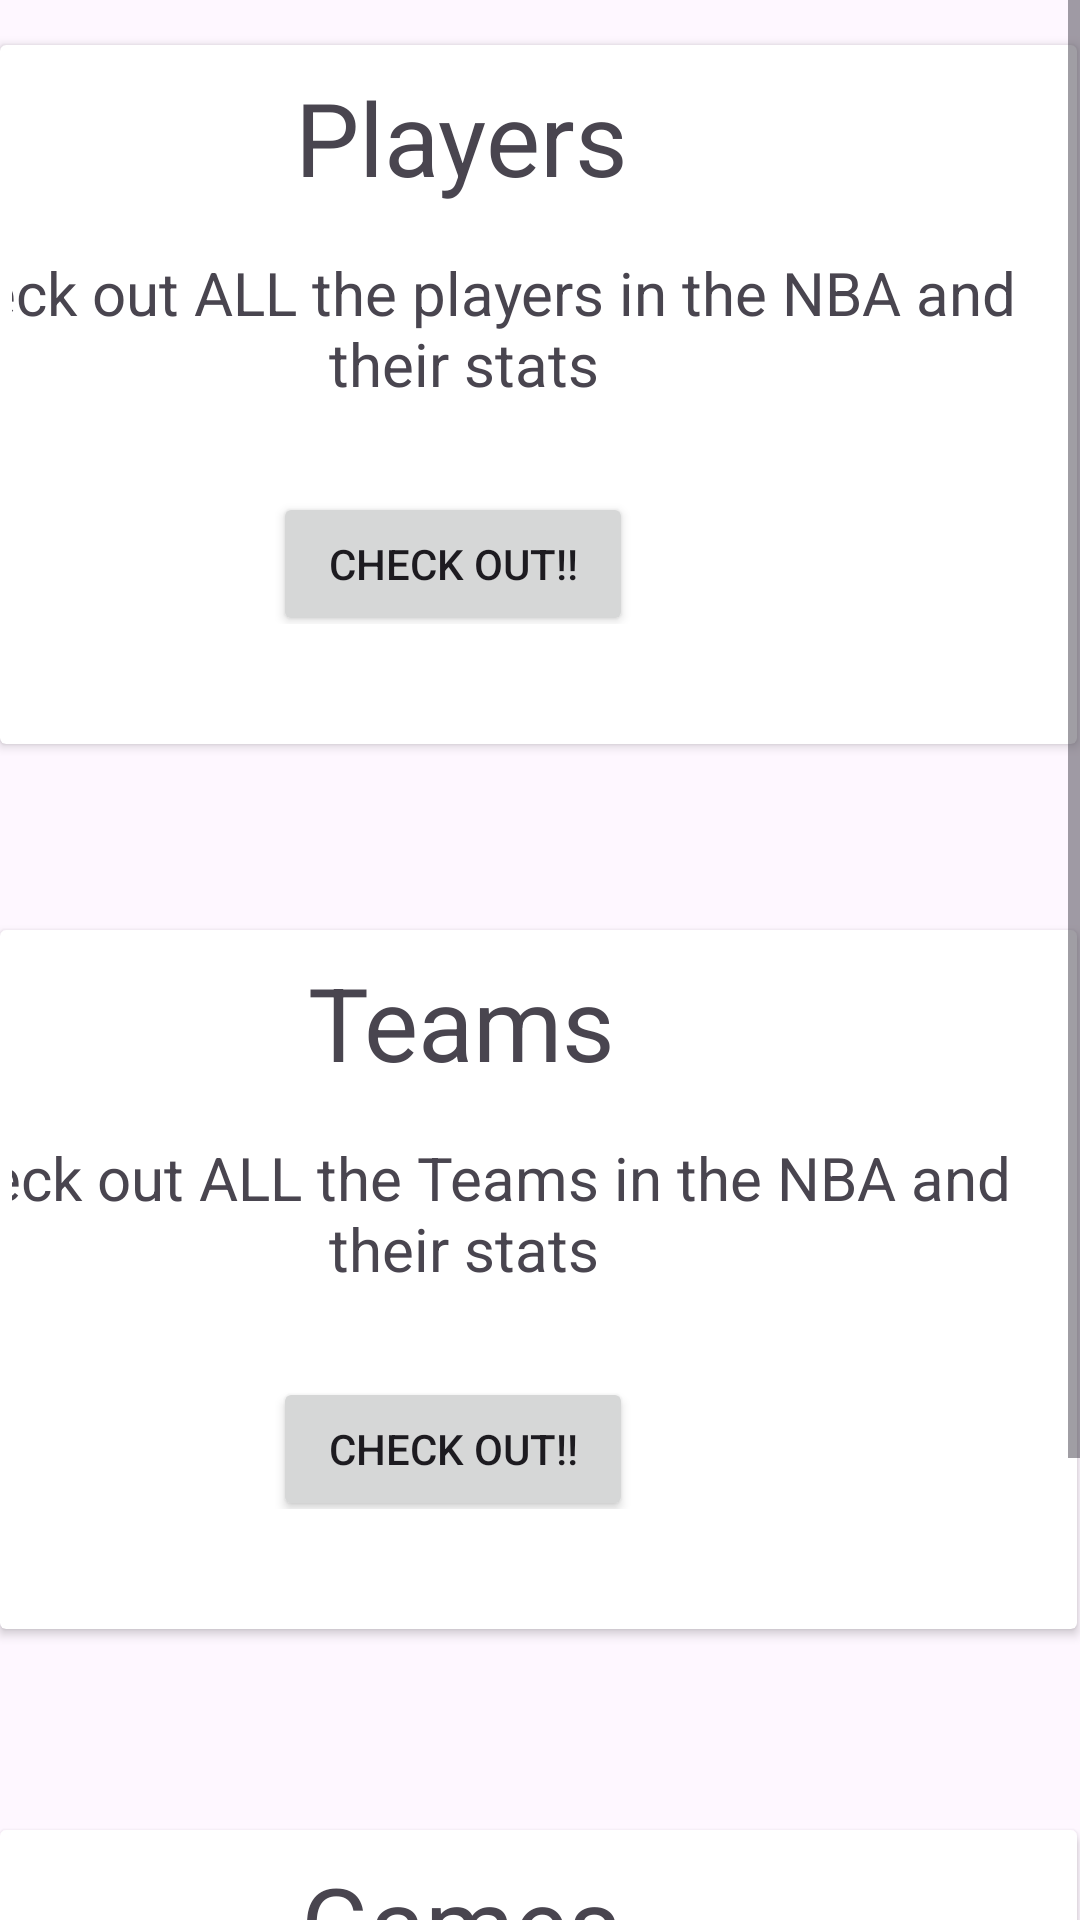

Produce the Android XML layout that renders to this screen, including the resource entries it uses.
<!-- AndroidManifest.xml: application theme Base.Theme.AminAndroid -->
<!-- res/layout/fragment_home.xml -->
<?xml version="1.0" encoding="utf-8"?>
<androidx.constraintlayout.widget.ConstraintLayout xmlns:android="http://schemas.android.com/apk/res/android"
    xmlns:app="http://schemas.android.com/apk/res-auto"
    xmlns:tools="http://schemas.android.com/tools"
    android:layout_width="match_parent"
    android:layout_height="match_parent"
    tools:context=".ClientFragments.HomeFragment">

    <ScrollView
        android:layout_width="match_parent"
        android:layout_height="match_parent">
        <androidx.constraintlayout.widget.ConstraintLayout
            android:layout_width="match_parent"
            android:layout_height="match_parent">
    <androidx.cardview.widget.CardView
        android:id="@+id/home_cardview_player"
        android:layout_width="match_parent"
        android:layout_height="233dp"
        android:layout_marginEnd="1dp"
        android:layout_marginTop="15dp"
        app:layout_constraintEnd_toEndOf="parent"
        app:layout_constraintTop_toTopOf="parent">

        <androidx.constraintlayout.widget.ConstraintLayout
            android:layout_width="match_parent"
            android:layout_height="197dp"
            android:padding="4dp">

            <Button
                android:id="@+id/home_players_button"
                android:layout_width="120dp"
                android:layout_height="wrap_content"
                android:layout_marginEnd="144dp"
                android:text="Check out!!"
                app:layout_constraintEnd_toEndOf="parent"
                app:layout_constraintTop_toBottomOf="@+id/home_players_text" />

            <TextView
                android:id="@+id/home_players_text"
                android:layout_width="401dp"
                android:layout_height="109dp"
                android:layout_marginTop="36dp"
                android:gravity="center"
                android:text="Check out ALL the players in the NBA and their stats"
                android:textSize="20sp"
                app:layout_constraintEnd_toEndOf="parent"
                app:layout_constraintTop_toTopOf="parent" />

            <TextView
                android:layout_width="395dp"
                android:layout_height="53dp"
                android:layout_marginTop="4dp"
                android:layout_marginEnd="4dp"
                android:gravity="center_horizontal"
                android:text="Players"
                android:textSize="34sp"
                app:layout_constraintEnd_toEndOf="parent"
                app:layout_constraintTop_toTopOf="parent" />
        </androidx.constraintlayout.widget.ConstraintLayout>
    </androidx.cardview.widget.CardView>
    <androidx.cardview.widget.CardView
        android:id="@+id/home_cardview_team"
        android:layout_width="match_parent"
        android:layout_height="233dp"
        android:layout_marginEnd="1dp"
        android:layout_marginTop="310dp"
        app:layout_constraintEnd_toEndOf="parent"
        app:layout_constraintTop_toTopOf="parent">

        <androidx.constraintlayout.widget.ConstraintLayout
            android:layout_width="match_parent"
            android:layout_height="197dp"
            android:padding="4dp">

            <Button
                android:id="@+id/home_teams_button"
                android:layout_width="120dp"
                android:layout_height="wrap_content"
                android:layout_marginEnd="144dp"
                android:text="Check out!!"
                app:layout_constraintEnd_toEndOf="parent"
                app:layout_constraintTop_toBottomOf="@+id/home_teams_text" />

            <TextView
                android:id="@+id/home_teams_text"
                android:layout_width="401dp"
                android:layout_height="109dp"
                android:layout_marginTop="36dp"
                android:gravity="center"
                android:text="Check out ALL the Teams in the NBA and their stats"
                android:textSize="20sp"
                app:layout_constraintEnd_toEndOf="parent"
                app:layout_constraintTop_toTopOf="parent" />

            <TextView
                android:layout_width="395dp"
                android:layout_height="53dp"
                android:layout_marginTop="4dp"
                android:layout_marginEnd="4dp"
                android:gravity="center_horizontal"
                android:text="Teams"
                android:textSize="34sp"
                app:layout_constraintEnd_toEndOf="parent"
                app:layout_constraintTop_toTopOf="parent" />
        </androidx.constraintlayout.widget.ConstraintLayout>
    </androidx.cardview.widget.CardView>
    <androidx.cardview.widget.CardView
        android:id="@+id/home_cardview_game"
        android:layout_width="match_parent"
        android:layout_height="233dp"
        android:layout_marginEnd="1dp"
        android:layout_marginTop="610dp"
        app:layout_constraintEnd_toEndOf="parent"
        app:layout_constraintTop_toTopOf="parent">

        <androidx.constraintlayout.widget.ConstraintLayout
            android:layout_width="match_parent"
            android:layout_height="197dp"
            android:padding="4dp">

            <Button
                android:id="@+id/home_game_button"
                android:layout_width="120dp"
                android:layout_height="wrap_content"
                android:layout_marginEnd="144dp"
                android:text="Check out!!"
                app:layout_constraintEnd_toEndOf="parent"
                app:layout_constraintTop_toBottomOf="@+id/home_game_text" />

            <TextView
                android:id="@+id/home_game_text"
                android:layout_width="401dp"
                android:layout_height="109dp"
                android:layout_marginTop="36dp"
                android:gravity="center"
                android:text="Make you Favorite Players OR Teams battle it out"
                android:textSize="20sp"
                app:layout_constraintEnd_toEndOf="parent"
                app:layout_constraintTop_toTopOf="parent" />

            <TextView
                android:layout_width="395dp"
                android:layout_height="53dp"
                android:layout_marginTop="4dp"
                android:layout_marginEnd="4dp"
                android:gravity="center_horizontal"
                android:text="Games"
                android:textSize="34sp"
                app:layout_constraintEnd_toEndOf="parent"
                app:layout_constraintTop_toTopOf="parent" />
        </androidx.constraintlayout.widget.ConstraintLayout>
    </androidx.cardview.widget.CardView>
        </androidx.constraintlayout.widget.ConstraintLayout>
    </ScrollView>



</androidx.constraintlayout.widget.ConstraintLayout>
<!-- resources referenced by this layout -->
<resources>
  <style name="Base.Theme.AminAndroid" parent="Theme.Material3.DayNight.NoActionBar">
          <item name="listItemBackground">@drawable/background_listitem_light</item>
          <item name="lineListItemBackground">@drawable/background_listitemline_light</item>
      </style>
</resources>
